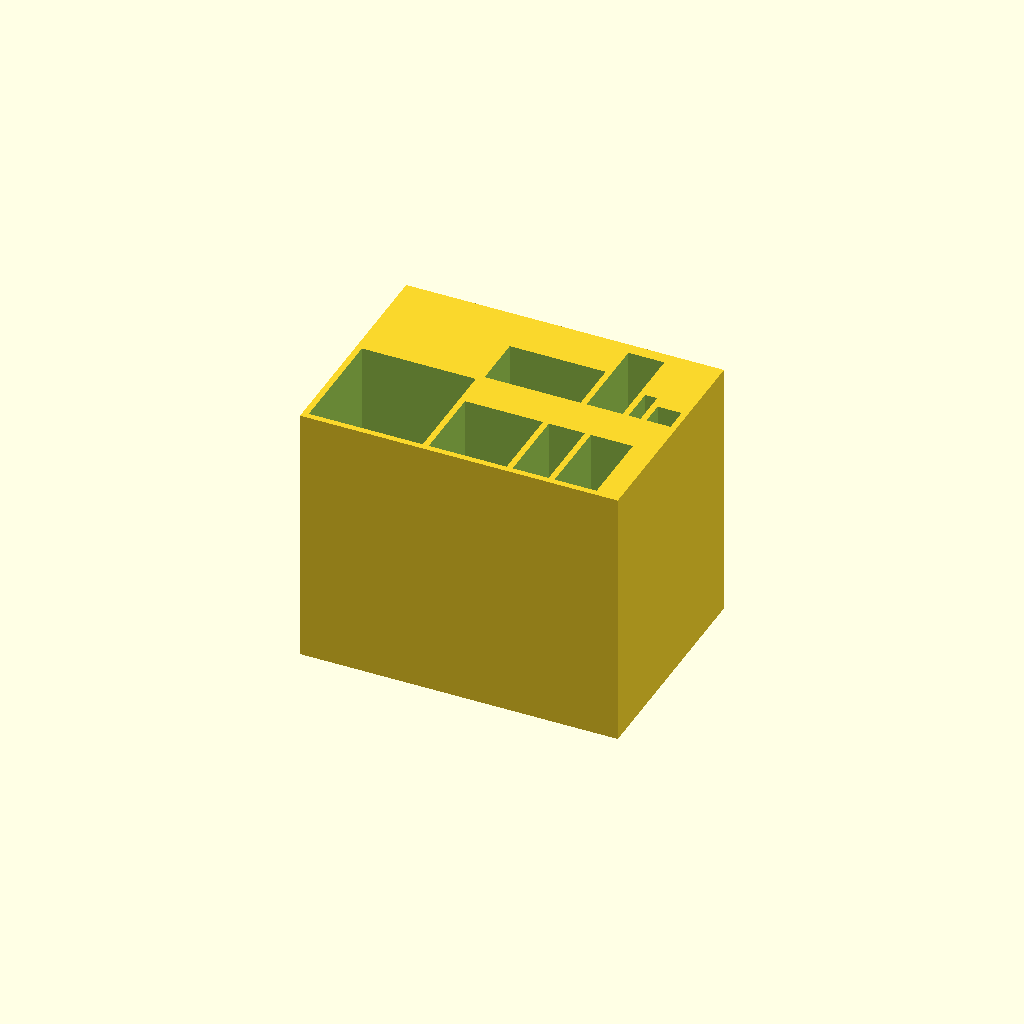
Cell 1: rendered with the file's own defaults.
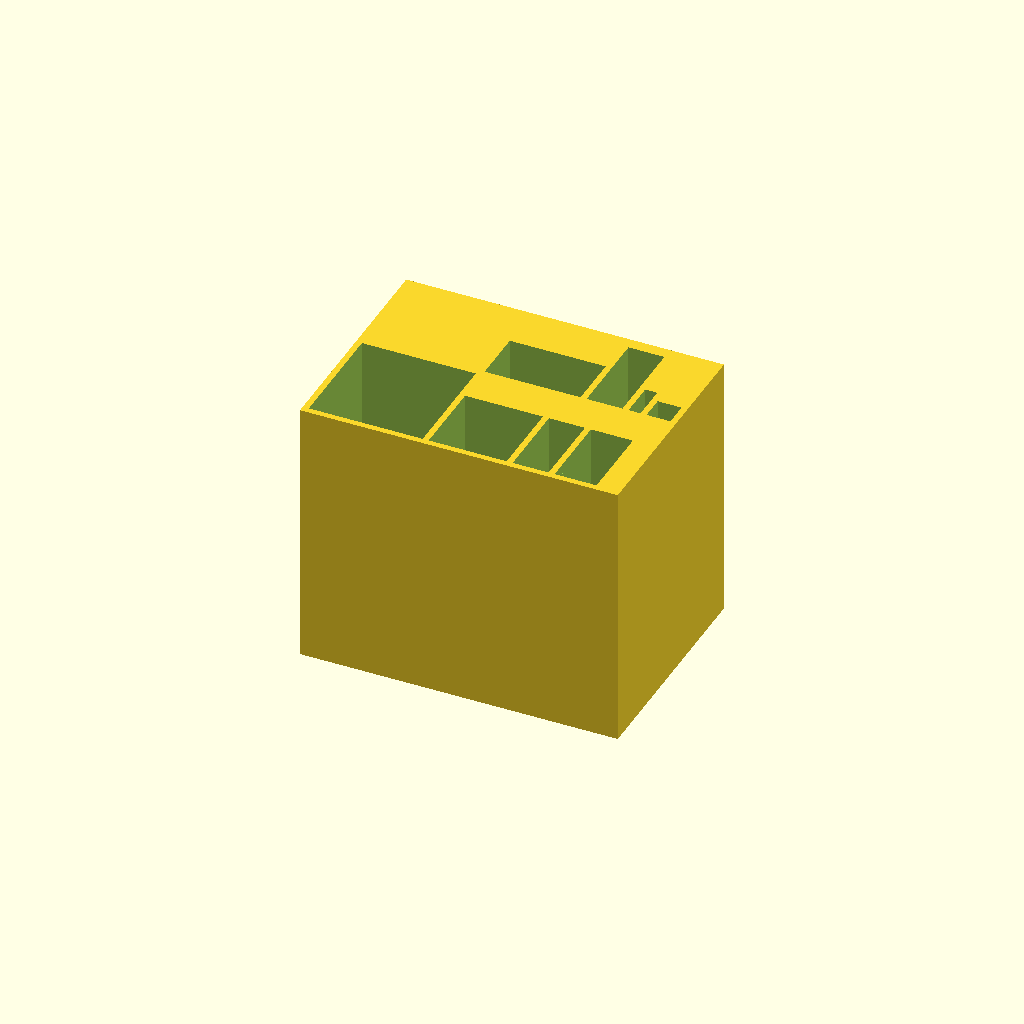
Cell 2 — floor_t set to 2, the other parameters unchanged.
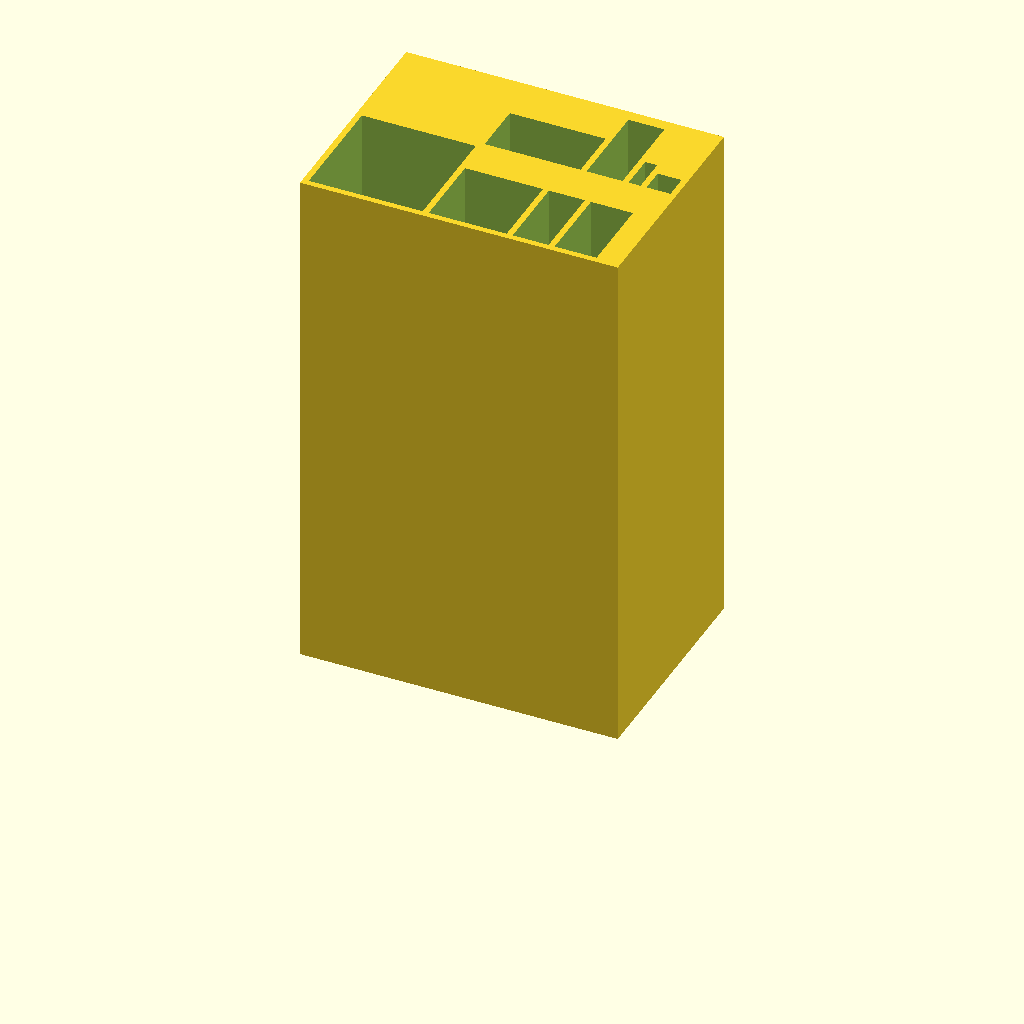
Cell 3: the same model with cavity_h = 86.
All cells are drawn from one camera (rotation 55°, 0°, 25°, orthographic, colour scheme Cornfield), so only the parameter changes between them.
Source of the model, projects/bathroombasket/files/tray1_skincare_hair.scad:
// Tray 1 — Skincare / Hair / Body
// Units: 1/5 inch (0.2"). scale(5) → inches, scale(25.4) → mm.
// Footprint: 53u × 38u = 10.6" × 7.6", height: 44u (8.8")
//
// All items raised so tops sit flush at the rim.
// Comb and chapstick use stickout=3 (too thin to pinch at rim level).
// Cantu tub top sits 3u below rim (reach-in access).
//
// Layout:
//   y=1..19  cantu(19×19) │ okeefe(13×13) │ cerave(6×13) │ deo(7×13)
//   y=21..35              │ cleanser(16×9) │ brush(6×15) │ comb(2×6) │ chapstick(4×4)

floor_t  = 1;
cavity_h = 43;
tray_h   = cavity_h + floor_t;
stickout = 3;
wall     = 1;
chamfer  = 1.5;

raise_cantu     = (cavity_h - 3) - 17.5;  // top 3u below rim
raise_okeefe    = cavity_h - 38.5;
raise_cerave    = cavity_h - 30.7;
raise_deo       = cavity_h - 28.15;
raise_cleanser  = cavity_h - 40.0;
raise_brush     = cavity_h - 42.5;
raise_comb      = max(0, cavity_h + stickout - 25);
raise_chapstick = max(0, cavity_h + stickout - 13);

module slot(x, y, w, d, raise) {
    translate([x, y, floor_t + raise])
        cube([w, d, tray_h - floor_t - raise + 1]);
    if (chamfer > 0) {
        translate([x, y, tray_h - chamfer])
            rotate([-45, 0, 0])
                cube([w, chamfer * sqrt(2), chamfer * sqrt(2)]);
    }
}

W = 53; D = 38;

scale(25.4) scale(5) {
    difference() {
        cube([W, D, tray_h]);
        // Hair
        slot( 1,  1, 19, 19, raise_cantu);
        slot(38, 21,  6, 15, raise_brush);
        slot(45, 21,  2,  6, raise_comb);
        // Skin
        slot(21,  1, 13, 13, raise_okeefe);
        slot(35,  1,  6, 13, raise_cerave);
        slot(21, 21, 16,  9, raise_cleanser);
        slot(48, 21,  4,  4, raise_chapstick);
        // Body
        slot(42,  1,  7, 13, raise_deo);
    }
}
Parameter table extracted from the source (name, type, default, range or options):
floor_t: number, default 1
cavity_h: number, default 43
stickout: number, default 3
wall: number, default 1
chamfer: number, default 1.5
